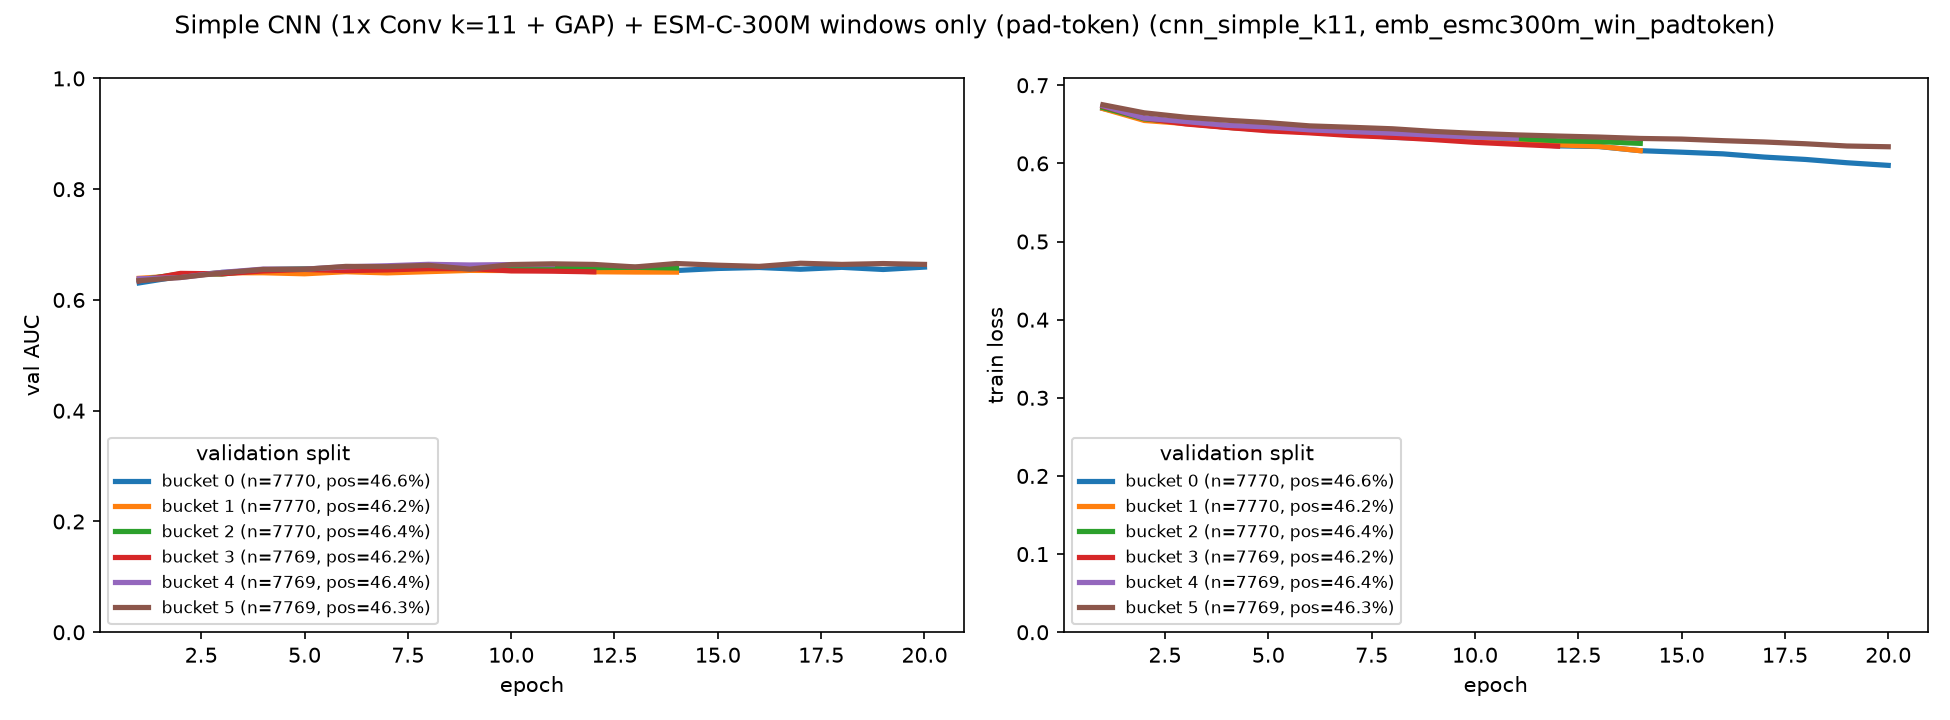

Values plotted in this chart, from the file beside it:
bucket, epoch, train_loss, val_auc
0, 1, 0.6703, 0.6308
0, 2, 0.6581, 0.6427
0, 3, 0.6516, 0.6496
0, 4, 0.6462, 0.652
0, 5, 0.6432, 0.6522
0, 6, 0.6409, 0.6552
0, 7, 0.6378, 0.6518
0, 8, 0.6333, 0.6556
0, 9, 0.6322, 0.6563
0, 10, 0.6283, 0.6569
0, 11, 0.6262, 0.6578
0, 12, 0.6224, 0.6559
0, 13, 0.6216, 0.658
0, 14, 0.6163, 0.6532
0, 15, 0.6143, 0.6568
0, 16, 0.6122, 0.6586
0, 17, 0.6081, 0.6555
0, 18, 0.605, 0.6589
0, 19, 0.6008, 0.655
0, 20, 0.5975, 0.6593
1, 1, 0.6702, 0.6391
1, 2, 0.6549, 0.6438
1, 3, 0.651, 0.649
1, 4, 0.6462, 0.6491
1, 5, 0.6429, 0.6472
1, 6, 0.6397, 0.651
1, 7, 0.6382, 0.6488
1, 8, 0.6347, 0.6511
1, 9, 0.6317, 0.6534
1, 10, 0.6285, 0.6531
1, 11, 0.6268, 0.6536
1, 12, 0.6237, 0.6509
1, 13, 0.6218, 0.6504
1, 14, 0.6162, 0.6502
2, 1, 0.6714, 0.6358
2, 2, 0.657, 0.6471
2, 3, 0.6522, 0.6468
2, 4, 0.6484, 0.6546
2, 5, 0.6449, 0.6563
2, 6, 0.6423, 0.6575
2, 7, 0.64, 0.6562
2, 8, 0.6387, 0.6575
2, 9, 0.6357, 0.659
2, 10, 0.6346, 0.6571
2, 11, 0.6317, 0.6597
2, 12, 0.629, 0.6585
2, 13, 0.6279, 0.6589
2, 14, 0.6256, 0.6577
3, 1, 0.6731, 0.6345
3, 2, 0.6579, 0.648
3, 3, 0.6505, 0.6472
3, 4, 0.646, 0.6523
3, 5, 0.6417, 0.6551
3, 6, 0.6391, 0.653
3, 7, 0.6357, 0.6542
3, 8, 0.6335, 0.6565
3, 9, 0.6305, 0.6566
3, 10, 0.627, 0.6525
3, 11, 0.6244, 0.6519
3, 12, 0.622, 0.6508
... 31 more rows
